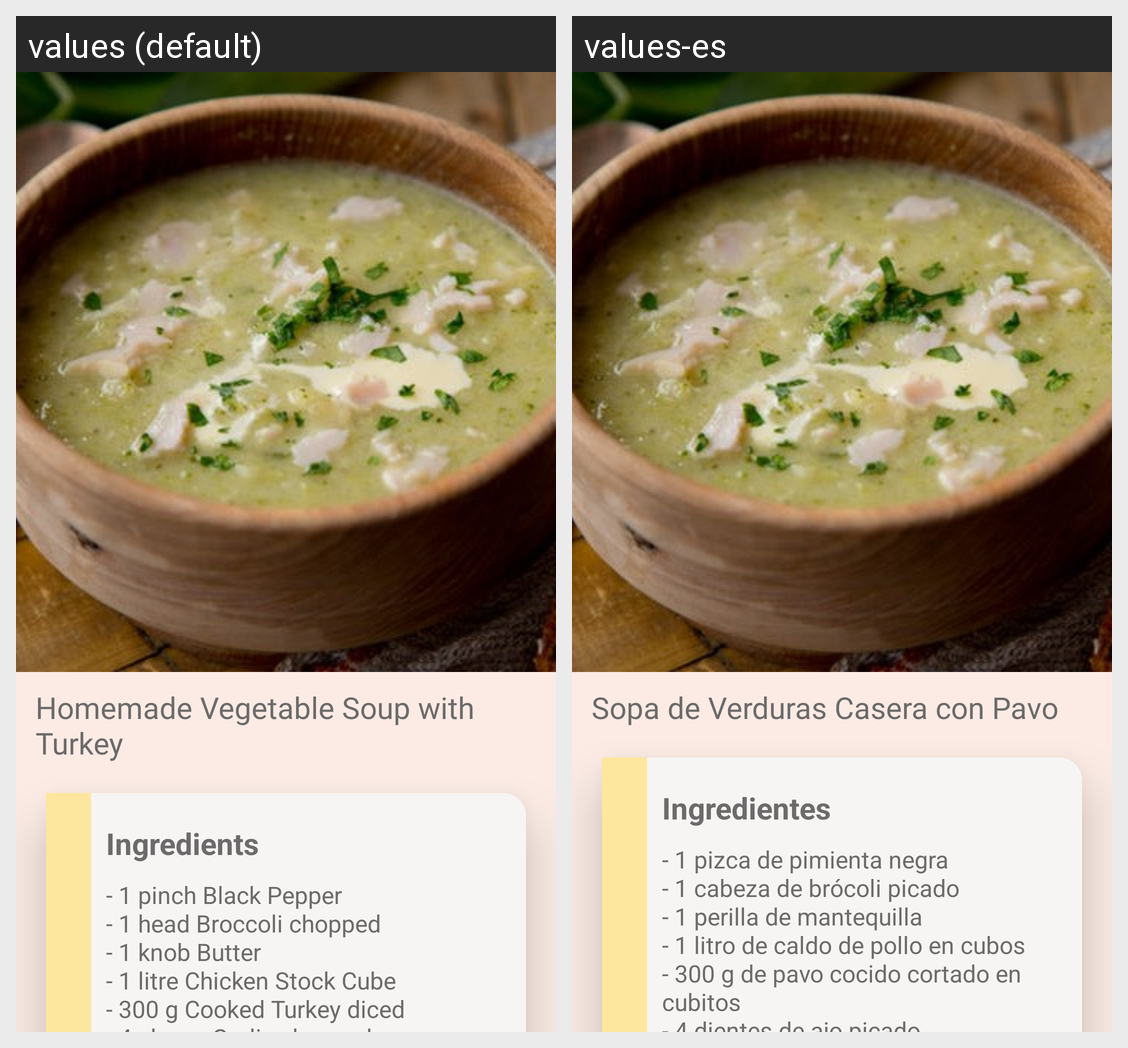

Here is an Android app screen in its default locale and in the app's own translations. Write out the translated-string differences for the strings that appear on this screen.
Android screen res/layout/activity_vegetable__soup.xml rendered under 2 locales, left to right: values (default), values-es. Device: Nexus 5 (rendered at 1080×1920; each locale shown at half size, 540×960, under a caption strip naming it); theme AppTheme.
Strings drawn on this screen, with the default value and each locale's value (text and hints the layout hard-codes, and strings that could not be matched under every locale, appear in the picture but are not listed):

soup
  values: Homemade Vegetable Soup with Turkey
  values-es: Sopa de Verduras Casera con Pavo

ingredients
  values: Ingredients
  values-es: Ingredientes

ingr_veggie
  values: - 1 pinch Black Pepper
      - 1 head Broccoli chopped
      - 1 knob Butter
      - 1 litre Chicken Stock Cube
      - 300 g Cooked Turkey diced
      - 4 cloves Garlic chopped 
      - 3 Onions chopped
      - 1 pinch Salt
      - 1 Carrot chopped
      - 0.5 head Cauliflower chopped
      - 1 Courgette chopped
      - 2 tbsp Cream
      - 2 Leek
  values-es: - 1 pizca de pimienta negra
      - 1 cabeza de brócoli picado
      - 1 perilla de mantequilla
      - 1 litro de caldo de pollo en cubos
      - 300 g de pavo cocido cortado en cubitos
      - 4 dientes de ajo picado 
      - 3 cebollas picadas
      - 1 pizca de sal
      - 1 zanahoria picada
      - 0.5 cabezas de coliflor picada
      - 1 calabacín picada
      - 2 cucharadas de crema 
      - 2 puerro
